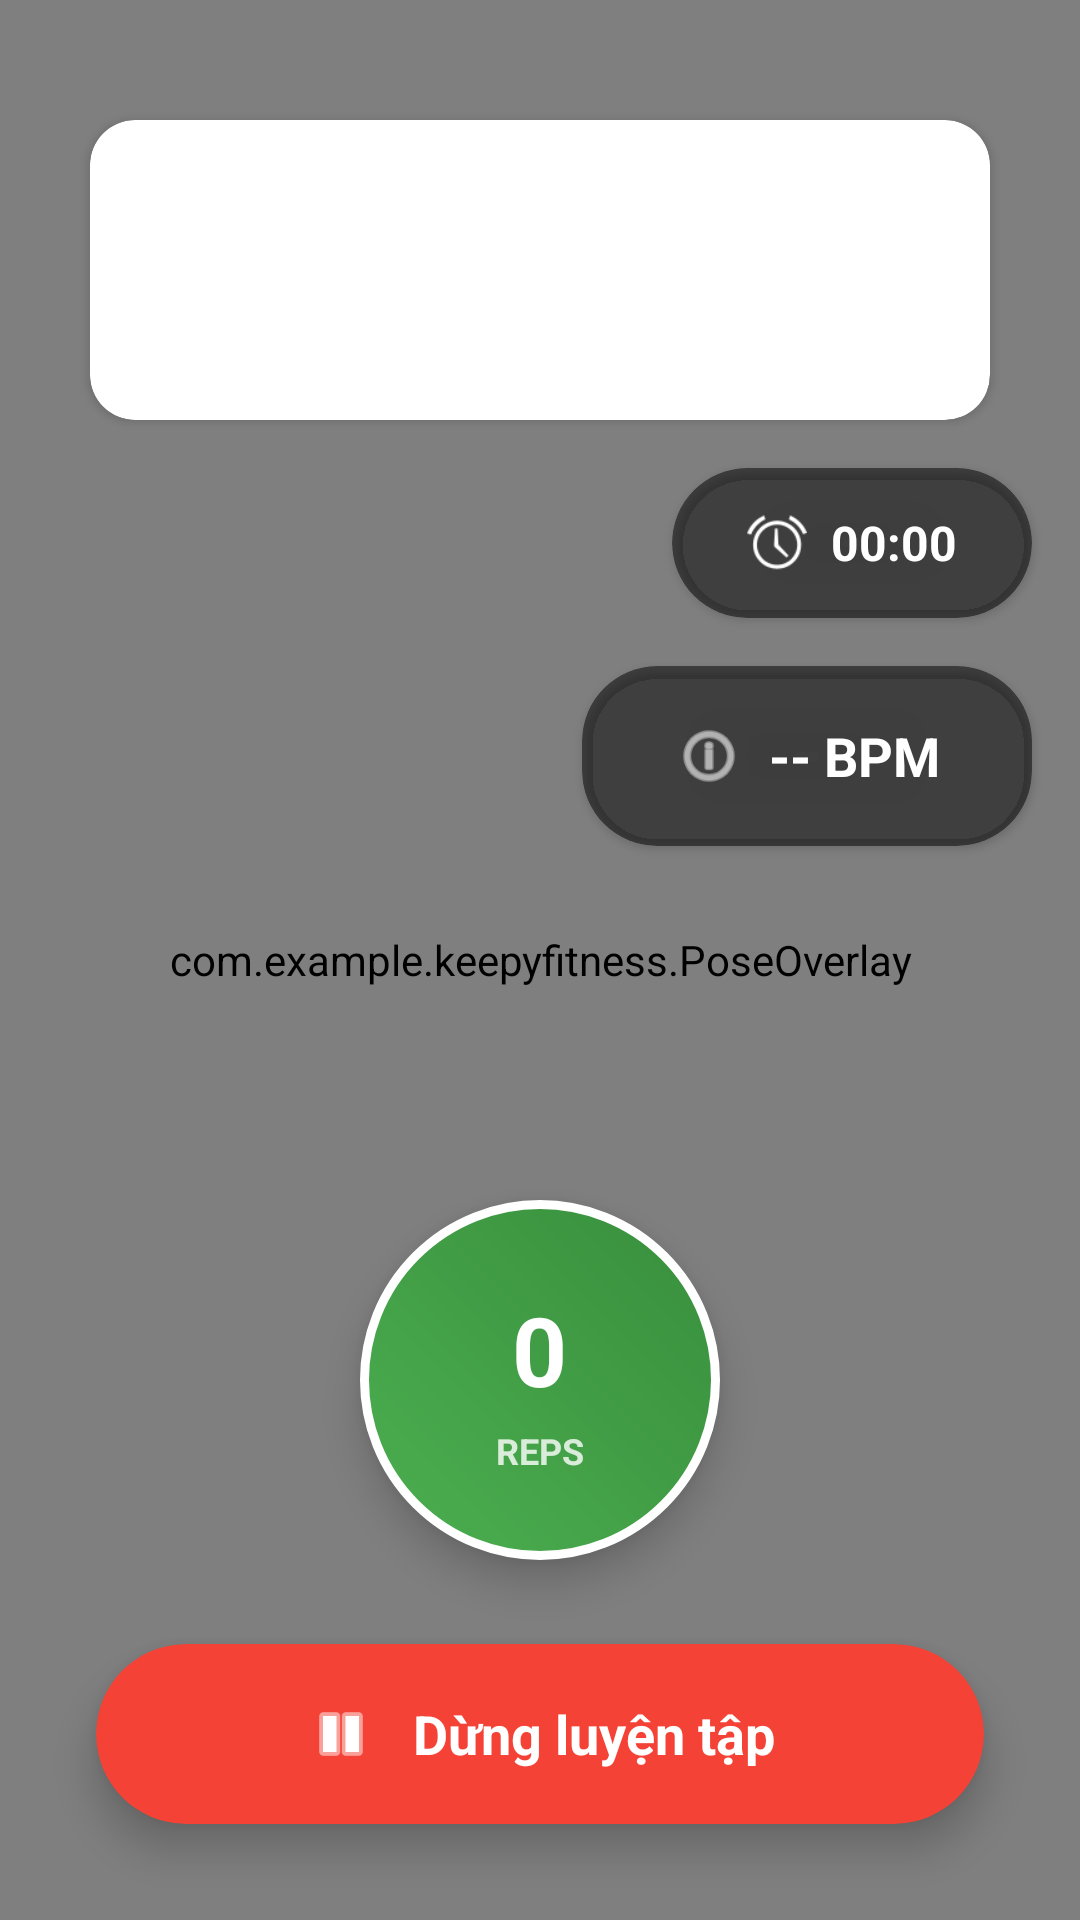

The Android layout XML behind this screen, and the referenced resources:
<!-- AndroidManifest.xml: application theme Theme.KeepYFitness -->
<!-- res/layout/activity_main.xml -->
<?xml version="1.0" encoding="utf-8"?>
<androidx.constraintlayout.widget.ConstraintLayout xmlns:android="http://schemas.android.com/apk/res/android"
    xmlns:app="http://schemas.android.com/apk/res-auto"
    xmlns:tools="http://schemas.android.com/tools"
    android:id="@+id/main"
    android:layout_width="match_parent"
    android:layout_height="match_parent"
    tools:context=".MainActivity">

    <FrameLayout
        android:id="@+id/container"
        android:layout_width="match_parent"
        android:layout_height="wrap_content"
        android:background="@android:color/black"
        app:layout_constraintEnd_toEndOf="parent"
        app:layout_constraintHorizontal_bias="0.0"
        app:layout_constraintStart_toStartOf="parent"
        app:layout_constraintTop_toTopOf="parent" />

    <com.example.keepyfitness.PoseOverlay
        android:id="@+id/po"
        android:layout_width="match_parent"
        android:layout_height="match_parent"
        app:layout_constraintBottom_toBottomOf="parent"
        app:layout_constraintEnd_toEndOf="parent"
        app:layout_constraintHorizontal_bias="1.0"
        app:layout_constraintStart_toStartOf="parent"
        app:layout_constraintTop_toTopOf="parent"
        app:layout_constraintVertical_bias="1.0" />

    
    <androidx.cardview.widget.CardView
        android:id="@+id/timerCard"
        android:layout_width="120dp"
        android:layout_height="50dp"
        android:layout_marginTop="16dp"
        android:layout_marginEnd="16dp"
        app:cardCornerRadius="25dp"
        app:cardBackgroundColor="#80000000"
        app:layout_constraintEnd_toEndOf="parent"
        app:layout_constraintTop_toBottomOf="@+id/card2">

        <LinearLayout
            android:layout_width="match_parent"
            android:layout_height="match_parent"
            android:orientation="horizontal"
            android:gravity="center"
            android:padding="8dp">

            <ImageView
                android:layout_width="20dp"
                android:layout_height="20dp"
                android:src="@android:drawable/ic_lock_idle_alarm"
                app:tint="@color/white"
                android:layout_marginEnd="8dp" />

            <TextView
                android:id="@+id/timerText"
                android:layout_width="wrap_content"
                android:layout_height="wrap_content"
                android:text="00:00"
                android:textColor="@color/white"
                android:textSize="16sp"
                android:textStyle="bold" />

        </LinearLayout>
    </androidx.cardview.widget.CardView>
    
    <androidx.cardview.widget.CardView
        android:id="@+id/heartRateCard"
        android:layout_width="150dp"
        android:layout_height="60dp"
        android:layout_marginTop="16dp"
        android:layout_marginEnd="16dp"
        app:cardCornerRadius="25dp"
        app:cardBackgroundColor="#80000000"
        app:layout_constraintEnd_toEndOf="parent"
        app:layout_constraintTop_toBottomOf="@+id/timerCard">

        <LinearLayout
            android:layout_width="match_parent"
            android:layout_height="match_parent"
            android:gravity="center"
            android:orientation="horizontal"
            android:padding="8dp">

            <ImageView
                android:layout_width="24dp"
                android:layout_height="24dp"
                android:src="@android:drawable/ic_menu_info_details"
                app:tint="@color/white"
                android:layout_marginEnd="8dp" />

            <TextView
                android:id="@+id/tvHeartRate"
                android:layout_width="wrap_content"
                android:layout_height="wrap_content"
                android:text="-- BPM"
                android:textColor="@color/white"
                android:textSize="18sp"
                android:textStyle="bold" />

        </LinearLayout>
    </androidx.cardview.widget.CardView>

    
    <FrameLayout
        android:id="@+id/countCard"
        android:layout_width="120dp"
        android:layout_height="120dp"
        android:layout_marginBottom="120dp"
        android:background="@drawable/circle_background"
        android:elevation="8dp"
        app:layout_constraintBottom_toBottomOf="@+id/po"
        app:layout_constraintEnd_toEndOf="parent"
        app:layout_constraintStart_toStartOf="parent">

        <LinearLayout
            android:layout_width="match_parent"
            android:layout_height="match_parent"
            android:orientation="vertical"
            android:gravity="center"
            android:padding="8dp">

            <TextView
                android:id="@+id/textView"
                android:layout_width="wrap_content"
                android:layout_height="wrap_content"
                android:text="0"
                android:textColor="@color/white"
                android:textSize="32sp"
                android:textStyle="bold"
                android:gravity="center" />

            <TextView
                android:layout_width="wrap_content"
                android:layout_height="wrap_content"
                android:text="REPS"
                android:textColor="@color/white"
                android:textSize="12sp"
                android:textStyle="bold"
                android:layout_marginTop="4dp"
                android:alpha="0.8" />

        </LinearLayout>
    </FrameLayout>

    
    <androidx.cardview.widget.CardView
        android:id="@+id/card2"
        android:layout_width="0dp"
        android:layout_height="100dp"
        android:layout_marginStart="30dp"
        android:layout_marginTop="40dp"
        android:layout_marginEnd="30dp"
        app:cardCornerRadius="15dp"
        app:layout_constraintEnd_toEndOf="parent"
        app:layout_constraintStart_toStartOf="parent"
        app:layout_constraintTop_toTopOf="@+id/po">

        <ImageView
            android:id="@+id/imageView2"
            android:layout_width="wrap_content"
            android:layout_height="wrap_content"
            android:layout_gravity="center"
            tools:srcCompat="@tools:sample/avatars" />
    </androidx.cardview.widget.CardView>

    
    <androidx.cardview.widget.CardView
        android:id="@+id/stopWorkoutCard"
        android:layout_width="0dp"
        android:layout_height="60dp"
        android:layout_marginStart="32dp"
        android:layout_marginEnd="32dp"
        android:layout_marginBottom="32dp"
        app:cardCornerRadius="30dp"
        app:cardBackgroundColor="#F44336"
        app:cardElevation="8dp"
        android:clickable="true"
        android:focusable="true"
        android:foreground="?attr/selectableItemBackground"
        app:layout_constraintBottom_toBottomOf="parent"
        app:layout_constraintStart_toStartOf="parent"
        app:layout_constraintEnd_toEndOf="parent">

        <LinearLayout
            android:layout_width="match_parent"
            android:layout_height="match_parent"
            android:orientation="horizontal"
            android:gravity="center"
            android:padding="16dp">

            <ImageView
                android:layout_width="24dp"
                android:layout_height="24dp"
                android:src="@android:drawable/ic_media_pause"
                app:tint="@color/white"
                android:layout_marginEnd="12dp" />

            <TextView
                android:id="@+id/stopWorkoutText"
                android:layout_width="wrap_content"
                android:layout_height="wrap_content"
                android:text="Dừng luyện tập"
                android:textColor="@color/white"
                android:textSize="18sp"
                android:textStyle="bold" />

        </LinearLayout>
    </androidx.cardview.widget.CardView>

</androidx.constraintlayout.widget.ConstraintLayout>
<!-- resources referenced by this layout -->
<resources>
  <color name="white">#FFFFFFFF</color>
  <!-- drawable circle_background (drawable) -->
  <?xml version="1.0" encoding="utf-8"?>
  <shape xmlns:android="http://schemas.android.com/apk/res/android"
      android:shape="oval">
  
      
      <gradient
          android:startColor="#4CAF50"
          android:endColor="#388E3C"
          android:angle="45" />
  
      
      <stroke
          android:width="3dp"
          android:color="#FFFFFF" />
  
      
      <padding
          android:left="2dp"
          android:top="2dp"
          android:right="2dp"
          android:bottom="2dp" />
  
  </shape>
  <style name="Theme.KeepYFitness" parent="Base.Theme.KeepYFitness" />
  <style name="Base.Theme.KeepYFitness" parent="Theme.Material3.DayNight.NoActionBar">
          
          
      </style>
</resources>
